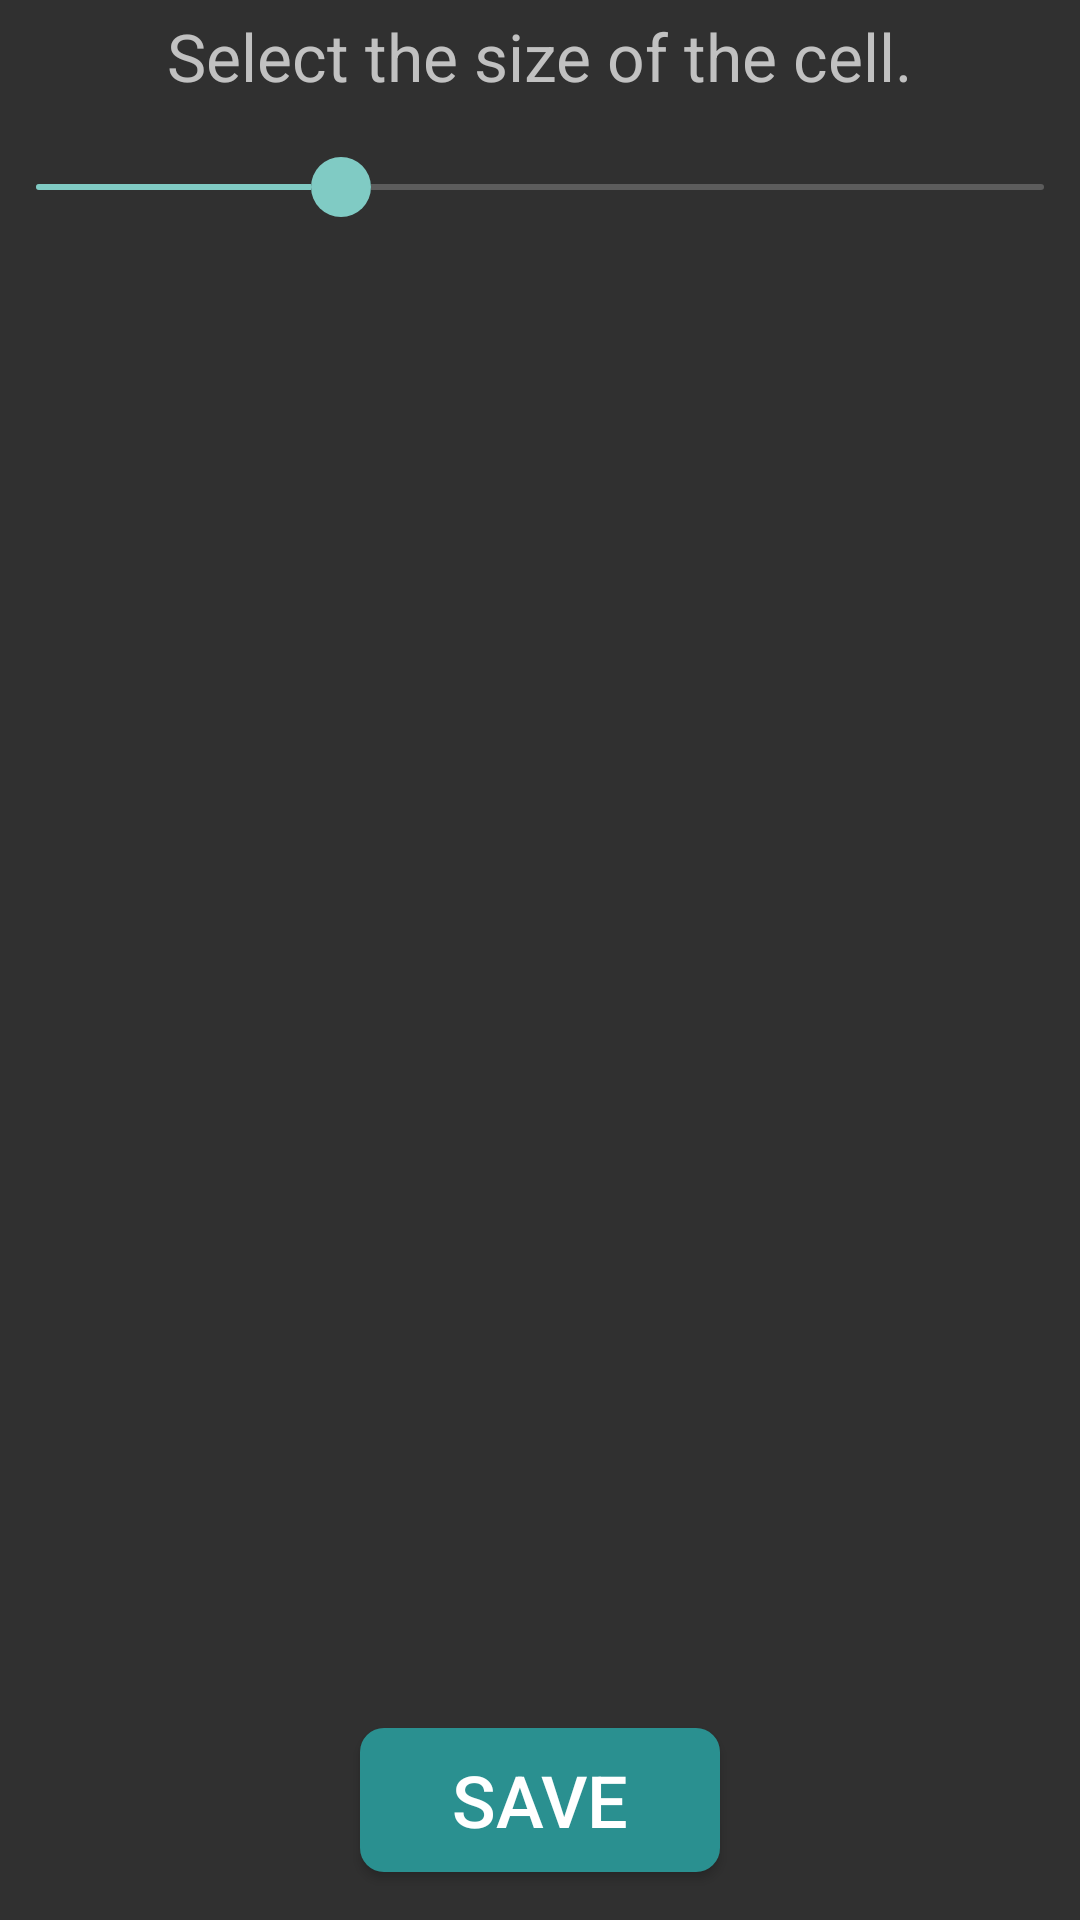

Android layout source for this screen:
<!-- AndroidManifest.xml: application theme AppTheme -->
<!-- res/layout/activity_select_cell_size.xml -->
<?xml version="1.0" encoding="utf-8"?>
<RelativeLayout
    xmlns:android="http://schemas.android.com/apk/res/android"
    android:layout_width="match_parent"
    android:layout_height="match_parent"
    android:background="@color/rgb_303030">

    <TextView
        android:id="@+id/tv_title"
        android:layout_width="wrap_content"
        android:layout_height="wrap_content"
        android:layout_centerHorizontal="true"
        android:layout_marginTop="4dp"
        android:text="@string/select_cell_size"
        android:textColor="@color/rgb_c1c1c1"
        android:textSize="22sp"/>

    <SeekBar
        android:id="@+id/sb_select_size"
        android:layout_width="match_parent"
        android:layout_height="wrap_content"
        android:layout_below="@id/tv_title"
        android:layout_marginTop="16dp"
        android:max="100"
        android:maxHeight="2dp"
        android:minHeight="2dp"
        android:paddingBottom="3dp"
        android:paddingLeft="12dp"
        android:paddingRight="12dp"
        android:paddingTop="3dp"
        android:progress="30"
        android:progressDrawable="@drawable/seekbar_bg"
        android:thumb="@drawable/seek_circle_shape"
        android:thumbOffset="8dp"/>

    <RelativeLayout
        android:id="@+id/rl_cell"
        android:layout_width="wrap_content"
        android:layout_height="wrap_content"
        android:layout_centerInParent="true">

        <ImageView
            android:id="@+id/cell_1"
            android:layout_width="@dimen/cell_item_default_size"
            android:layout_height="@dimen/cell_item_default_size"
            android:background="@mipmap/iv_button"/>

        <ImageView
            android:id="@+id/cell_2"
            android:layout_width="@dimen/cell_item_default_size"
            android:layout_height="@dimen/cell_item_default_size"
            android:layout_toRightOf="@id/cell_1"
            android:background="@mipmap/iv_button"/>

        <ImageView
            android:id="@+id/cell_3"
            android:layout_width="@dimen/cell_item_default_size"
            android:layout_height="@dimen/cell_item_default_size"
            android:layout_toRightOf="@id/cell_2"
            android:background="@mipmap/iv_button"/>

        <ImageView
            android:id="@+id/cell_4"
            android:layout_width="@dimen/cell_item_default_size"
            android:layout_height="@dimen/cell_item_default_size"
            android:layout_below="@id/cell_1"
            android:background="@mipmap/iv_button"/>

        <ImageView
            android:id="@+id/cell_5"
            android:layout_width="@dimen/cell_item_default_size"
            android:layout_height="@dimen/cell_item_default_size"
            android:layout_below="@id/cell_1"
            android:layout_toRightOf="@id/cell_4"
            android:background="@mipmap/iv_button"/>

        <ImageView
            android:id="@+id/cell_6"
            android:layout_width="@dimen/cell_item_default_size"
            android:layout_height="@dimen/cell_item_default_size"
            android:layout_below="@id/cell_1"
            android:layout_toRightOf="@id/cell_5"
            android:background="@mipmap/iv_button"/>

        <ImageView
            android:id="@+id/cell_7"
            android:layout_width="@dimen/cell_item_default_size"
            android:layout_height="@dimen/cell_item_default_size"
            android:layout_below="@id/cell_4"
            android:background="@mipmap/iv_button"/>

        <ImageView
            android:id="@+id/cell_8"
            android:layout_width="@dimen/cell_item_default_size"
            android:layout_height="@dimen/cell_item_default_size"
            android:layout_below="@id/cell_4"
            android:layout_toRightOf="@id/cell_7"
            android:background="@mipmap/iv_button"/>

        <ImageView
            android:id="@+id/cell_9"
            android:layout_width="@dimen/cell_item_default_size"
            android:layout_height="@dimen/cell_item_default_size"
            android:layout_below="@id/cell_4"
            android:layout_toRightOf="@id/cell_8"
            android:background="@mipmap/iv_button"/>
    </RelativeLayout>

    <Button
        android:id="@+id/btn_save"
        android:layout_width="120dp"
        android:layout_height="48dp"
        android:layout_alignParentBottom="true"
        android:layout_centerHorizontal="true"
        android:layout_marginBottom="16dp"
        android:text="@string/save"
        android:textColor="@android:color/white"
        android:textSize="24sp"
        android:background="@drawable/btn_save_selector"/>

</RelativeLayout>
<!-- resources referenced by this layout -->
<resources>
  <color name="rgb_303030">#303030</color>
  <color name="rgb_c1c1c1">#c1c1c1</color>
  <!-- drawable btn_save_selector (drawable) -->
  <?xml version="1.0" encoding="utf-8"?>
  <selector xmlns:android="http://schemas.android.com/apk/res/android">
      <item android:state_focused="false"
            android:state_pressed="false">
          <shape>
              <corners android:radius="8dp"/>
              <solid android:color="@color/rgb_2a9090"/>
          </shape>
      </item>
      <item android:state_pressed="true">
          <shape>
              <corners android:radius="8dp"/>
              <solid android:color="@color/rgb_cd2184"/>
          </shape>
      </item>
      <item android:state_focused="true">
          <shape>
              <corners android:radius="8dp"/>
              <solid android:color="@color/rgb_cd2184"/>
          </shape>
      </item>
  </selector>
  <!-- drawable seek_circle_shape (drawable) -->
  <?xml version="1.0" encoding="utf-8"?>
  <shape xmlns:android="http://schemas.android.com/apk/res/android"
         android:shape="oval">
      <solid android:color="@color/seek_left"/>
      <size android:height="20dp" android:width="20dp"/>
  </shape>
  <!-- drawable seekbar_bg (drawable) -->
  <?xml version="1.0" encoding="utf-8"?>
  <layer-list
      xmlns:android="http://schemas.android.com/apk/res/android">
      <item android:id="@android:id/background">
          <shape>
              <corners android:radius="3dp" />
              <solid android:color="@color/seek_right" />
          </shape>
      </item>
      <item android:id="@android:id/secondaryProgress">
          <clip>
              <shape>
                  <corners android:radius="3dp" />
                  <solid android:color="@color/seek_right" />
              </shape>
          </clip>
      </item>
      <item android:id="@android:id/progress">
          <clip>
              <shape>
                  <corners android:radius="3dp" />
                  <solid android:color="@color/seek_left" />
              </shape>
          </clip>
      </item>
  </layer-list>
  <!-- mipmap iv_button: png bitmap (mipmap-hdpi, 269 bytes) -->
  <string name="save">SAVE</string>
  <string name="select_cell_size">Select the size of the cell.</string>
  <style name="AppTheme" parent="AppBaseTheme">
          
      </style>
  <color name="rgb_2a9090">#2a9090</color>
  <color name="rgb_cd2184">#cd2184</color>
  <color name="seek_left">#80cbc4</color>
  <color name="seek_right">#5c5c5c</color>
  <style name="AppBaseTheme" parent="Theme.AppCompat.Light">
          
      </style>
</resources>
